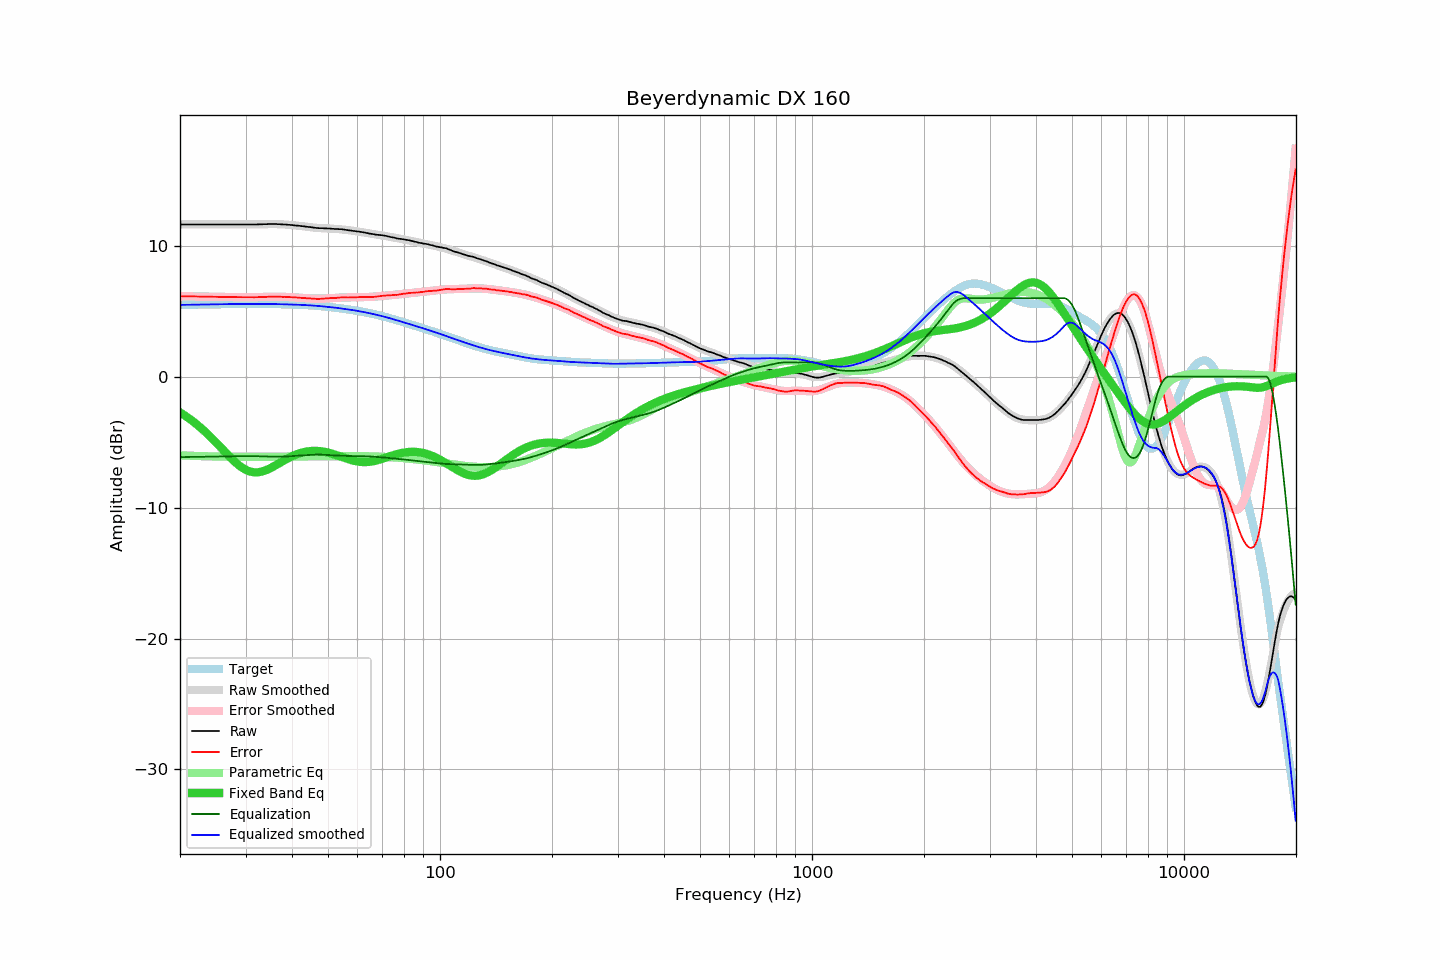

The data file committed next to this chart (first rows):
frequency, raw, error, smoothed, error_smoothed, equalization, parametric_eq, equalized_raw, equalized_smoothed, target
20.00, 11.63, 6.14, 11.63, 6.14, -6.14, -2.73, 5.48, 5.48, 5.48
20.20, 11.63, 6.14, 11.63, 6.14, -6.14, -2.81, 5.48, 5.48, 5.48
20.40, 11.63, 6.14, 11.63, 6.14, -6.14, -2.89, 5.49, 5.49, 5.49
20.61, 11.63, 6.14, 11.63, 6.14, -6.14, -2.97, 5.49, 5.49, 5.49
20.81, 11.63, 6.14, 11.63, 6.14, -6.14, -3.05, 5.49, 5.49, 5.49
21.02, 11.63, 6.13, 11.63, 6.13, -6.13, -3.14, 5.49, 5.49, 5.49
21.23, 11.63, 6.13, 11.63, 6.13, -6.13, -3.23, 5.49, 5.49, 5.50
21.44, 11.63, 6.13, 11.63, 6.13, -6.13, -3.32, 5.50, 5.50, 5.50
21.66, 11.63, 6.13, 11.63, 6.13, -6.13, -3.41, 5.50, 5.50, 5.50
21.87, 11.63, 6.12, 11.63, 6.13, -6.13, -3.51, 5.50, 5.50, 5.50
22.09, 11.63, 6.12, 11.63, 6.12, -6.12, -3.60, 5.50, 5.50, 5.50
22.31, 11.63, 6.12, 11.63, 6.12, -6.12, -3.70, 5.51, 5.51, 5.51
22.54, 11.63, 6.12, 11.63, 6.12, -6.12, -3.81, 5.51, 5.51, 5.51
22.76, 11.63, 6.12, 11.63, 6.12, -6.12, -3.91, 5.51, 5.51, 5.51
22.99, 11.63, 6.11, 11.63, 6.11, -6.11, -4.02, 5.51, 5.51, 5.51
23.22, 11.63, 6.11, 11.63, 6.11, -6.11, -4.13, 5.51, 5.51, 5.51
23.45, 11.63, 6.11, 11.63, 6.11, -6.11, -4.25, 5.52, 5.52, 5.52
23.69, 11.63, 6.11, 11.63, 6.11, -6.11, -4.37, 5.52, 5.52, 5.52
23.92, 11.63, 6.11, 11.63, 6.11, -6.11, -4.48, 5.52, 5.52, 5.52
24.16, 11.63, 6.10, 11.63, 6.10, -6.10, -4.60, 5.52, 5.52, 5.52
24.40, 11.63, 6.10, 11.63, 6.10, -6.10, -4.73, 5.52, 5.52, 5.52
24.65, 11.63, 6.10, 11.63, 6.10, -6.10, -4.85, 5.53, 5.53, 5.53
24.89, 11.63, 6.10, 11.63, 6.10, -6.10, -4.98, 5.53, 5.53, 5.53
25.14, 11.63, 6.09, 11.63, 6.09, -6.09, -5.11, 5.53, 5.53, 5.53
25.39, 11.63, 6.09, 11.63, 6.09, -6.09, -5.23, 5.53, 5.53, 5.53
25.65, 11.63, 6.09, 11.63, 6.09, -6.09, -5.36, 5.54, 5.54, 5.54
25.91, 11.63, 6.09, 11.63, 6.09, -6.09, -5.49, 5.54, 5.54, 5.54
26.16, 11.63, 6.09, 11.63, 6.09, -6.09, -5.62, 5.54, 5.54, 5.54
26.43, 11.63, 6.08, 11.63, 6.08, -6.08, -5.75, 5.54, 5.54, 5.54
26.69, 11.63, 6.08, 11.63, 6.08, -6.08, -5.88, 5.54, 5.54, 5.54
26.96, 11.63, 6.08, 11.63, 6.08, -6.08, -6.01, 5.55, 5.55, 5.55
27.23, 11.63, 6.08, 11.63, 6.08, -6.08, -6.13, 5.55, 5.55, 5.55
27.50, 11.63, 6.08, 11.63, 6.08, -6.08, -6.26, 5.55, 5.55, 5.55
27.77, 11.63, 6.08, 11.63, 6.08, -6.08, -6.38, 5.55, 5.55, 5.55
28.05, 11.63, 6.07, 11.63, 6.07, -6.07, -6.49, 5.55, 5.55, 5.55
28.33, 11.63, 6.07, 11.63, 6.07, -6.07, -6.60, 5.55, 5.55, 5.55
28.62, 11.63, 6.07, 11.63, 6.07, -6.07, -6.70, 5.55, 5.55, 5.55
28.90, 11.63, 6.07, 11.63, 6.07, -6.07, -6.80, 5.56, 5.56, 5.56
29.19, 11.63, 6.07, 11.63, 6.07, -6.07, -6.89, 5.56, 5.56, 5.56
29.48, 11.63, 6.07, 11.63, 6.07, -6.07, -6.98, 5.56, 5.56, 5.56
29.78, 11.63, 6.07, 11.63, 6.07, -6.07, -7.05, 5.56, 5.56, 5.56
30.08, 11.63, 6.07, 11.63, 6.07, -6.07, -7.12, 5.56, 5.56, 5.56
30.38, 11.63, 6.07, 11.63, 6.07, -6.07, -7.17, 5.56, 5.56, 5.56
30.68, 11.63, 6.07, 11.63, 6.07, -6.07, -7.22, 5.56, 5.56, 5.56
30.99, 11.63, 6.07, 11.63, 6.07, -6.07, -7.26, 5.56, 5.56, 5.56
31.30, 11.63, 6.07, 11.63, 6.07, -6.07, -7.28, 5.56, 5.56, 5.56
31.61, 11.63, 6.07, 11.63, 6.07, -6.07, -7.30, 5.56, 5.56, 5.56
31.93, 11.63, 6.07, 11.63, 6.07, -6.07, -7.31, 5.55, 5.56, 5.56
32.24, 11.63, 6.07, 11.63, 6.08, -6.08, -7.31, 5.55, 5.56, 5.56
32.57, 11.64, 6.08, 11.63, 6.08, -6.08, -7.30, 5.56, 5.56, 5.56
32.89, 11.64, 6.08, 11.64, 6.08, -6.08, -7.27, 5.55, 5.56, 5.56
33.22, 11.64, 6.08, 11.64, 6.09, -6.09, -7.25, 5.55, 5.55, 5.56
33.55, 11.65, 6.09, 11.64, 6.09, -6.09, -7.21, 5.56, 5.55, 5.56
33.89, 11.65, 6.09, 11.65, 6.09, -6.09, -7.17, 5.55, 5.55, 5.55
34.23, 11.65, 6.09, 11.65, 6.10, -6.10, -7.12, 5.55, 5.55, 5.55
34.57, 11.66, 6.11, 11.65, 6.10, -6.10, -7.06, 5.55, 5.55, 5.55
34.92, 11.66, 6.11, 11.65, 6.10, -6.10, -7.00, 5.55, 5.55, 5.55
35.27, 11.66, 6.11, 11.65, 6.11, -6.11, -6.94, 5.55, 5.55, 5.55
35.62, 11.66, 6.11, 11.65, 6.11, -6.11, -6.87, 5.55, 5.55, 5.55
35.97, 11.66, 6.11, 11.65, 6.11, -6.11, -6.80, 5.55, 5.54, 5.54
... 635 more rows
